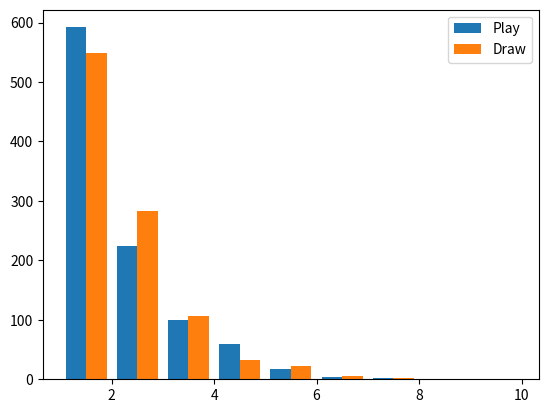

Reproduce this figure in Python.
# -*- coding: utf-8 -*-
"""
Created on Fri Mar 16 09:41:17 2018

[redacted]
"""

import random
import numpy as np
import matplotlib.pyplot as plt

# Create deck distributions based on cards from the popular UB midrange 
# decks (replaced 1x Gearhulk with Belzenlok). Simply coding cards by CMC and 
# L for lands.

# Decklist: https://www.mtggoldfish.com/deck/988603#paper

Hand = []

def initializeDeck():
    global Deck
    Deck = [0, 0, 2, 2, 2, 2, 2, 2, 2, 3, 3, 3, 3, 4, 4, 5, 5, 5, 6, 5, 5, 1,
            1, 1, 1, 2, 3, 4, 4, 4, 4, 8, 8, "B"]
        
    Deck += ["L"]*26
    
def fixedStart():
    global Deck
    global Hand
    Deck = [0, 0, 2, 2, 2, 2, 2, 2, 2, 3, 3, 3, 3, 4, 4, 5, 5, 5, 6, 5, 5, 1,
            1, 1, 1, 2, 3, 4, 4, 4, 4, 8, 8]
    Deck += ["L"]*20
    
    Hand = ["L", "L", "L", "L", "L", "L", "B"]
    random.shuffle(Deck)
    

def drawOpener():
    global Deck
    global Hand
    random.shuffle(Deck)
    openingHand = Deck[0:7]
    Deck = Deck[7:]
    numLands = sum(1 for i in openingHand if i == "L")
    if numLands <= 1:
        Deck = Deck + openingHand
        random.shuffle(Deck)
        openingHand = Deck[0:6]
        Deck = Deck[6:]
    if numLands >= 6:
        Deck = Deck + openingHand
        random.shuffle(Deck)
        openingHand = Deck[0:6]
        Deck = Deck[6:]
    Hand = openingHand

def onPlay():
    global Deck
    global Hand
    Turn = 1
    while "B" not in Hand:
        Turn += 1
        Hand.append(Deck[0])
        Deck.pop(0)
    while sum(1 for i in Hand if i == "L") < 6:
        Turn += 1
        Hand.append(Deck[0])
        Deck.pop(0)
    while Turn < 6:
        Turn += 1
        Hand.append(Deck[0])
        Deck.pop(0)
    return Turn

def onDraw():
    global Deck
    global Hand
    Turn = 1
    Hand.append(Deck[0])
    Deck.pop(0)
    while "B" not in Hand:
        Turn += 1
        Hand.append(Deck[0])
        Deck.pop(0)
    while sum(1 for i in Hand if i == "L") < 6:
        Turn += 1
        Hand.append(Deck[0])
        Deck.pop(0)
    while Turn < 6:
        Turn += 1
        Hand.append(Deck[0])
        Deck.pop(0)
    return Turn

def demonDad():
    Damage = 0
    endit = 0
    while endit == 0:
        if len(Deck) == 0:
            break
        if Deck[0] == "L":
            Deck.pop(0)
        elif Deck[0] < 4:
            Hand.append(Deck[0])
            Deck.pop(0)
            Damage += 1
            endit = 1
        elif Deck[0] >= 4:
            Hand.append(Deck[0])
            Deck.pop(0)
            Damage += 1
    return Damage

results = []

while len(results) < 1000:
    fixedStart()
    Turn = onPlay()
    Damage = demonDad()
    results.append([Turn, Damage, "Play"])
while len(results) < 2000:
    fixedStart()
    Turn = onDraw()
    Damage = demonDad()
    results.append([Turn, Damage, "Draw"])

playDamage = [x[1] for x in results if x[2]=="Play"]
playDmg = np.array(playDamage)
playDmgAvg= np.mean(playDmg)
playDmgStd = np.std(playDmg)
playDmgMin = np.min(playDmg)
playDmgMax = np.max(playDmg)
playDmgMed = np.median(playDmg)

drawDamage = [x[1] for x in results if x[2]=="Draw"]
drawDmg = np.array(drawDamage)
drawDmgAvg= np.mean(drawDmg)
drawDmgStd = np.std(drawDmg)
drawDmgMin = np.min(drawDmg)
drawDmgMax = np.max(drawDmg)
drawDmgMed = np.median(drawDmg)

bins = np.linspace(1,10,10)
plt.hist([playDmg, drawDmg], bins, label=['Play', 'Draw'])
plt.legend(loc="upper right")

"""
while len(results) < 1000:
    initializeDeck()
    drawOpener()
    Turn = onPlay()
    Damage = demonDad()
    results.append([Turn, Damage, "Play"])
while len(results) < 2000:
    initializeDeck()
    drawOpener()
    Turn = onDraw()
    Damage = demonDad()
    results.append([Turn, Damage, "Draw"])
"""